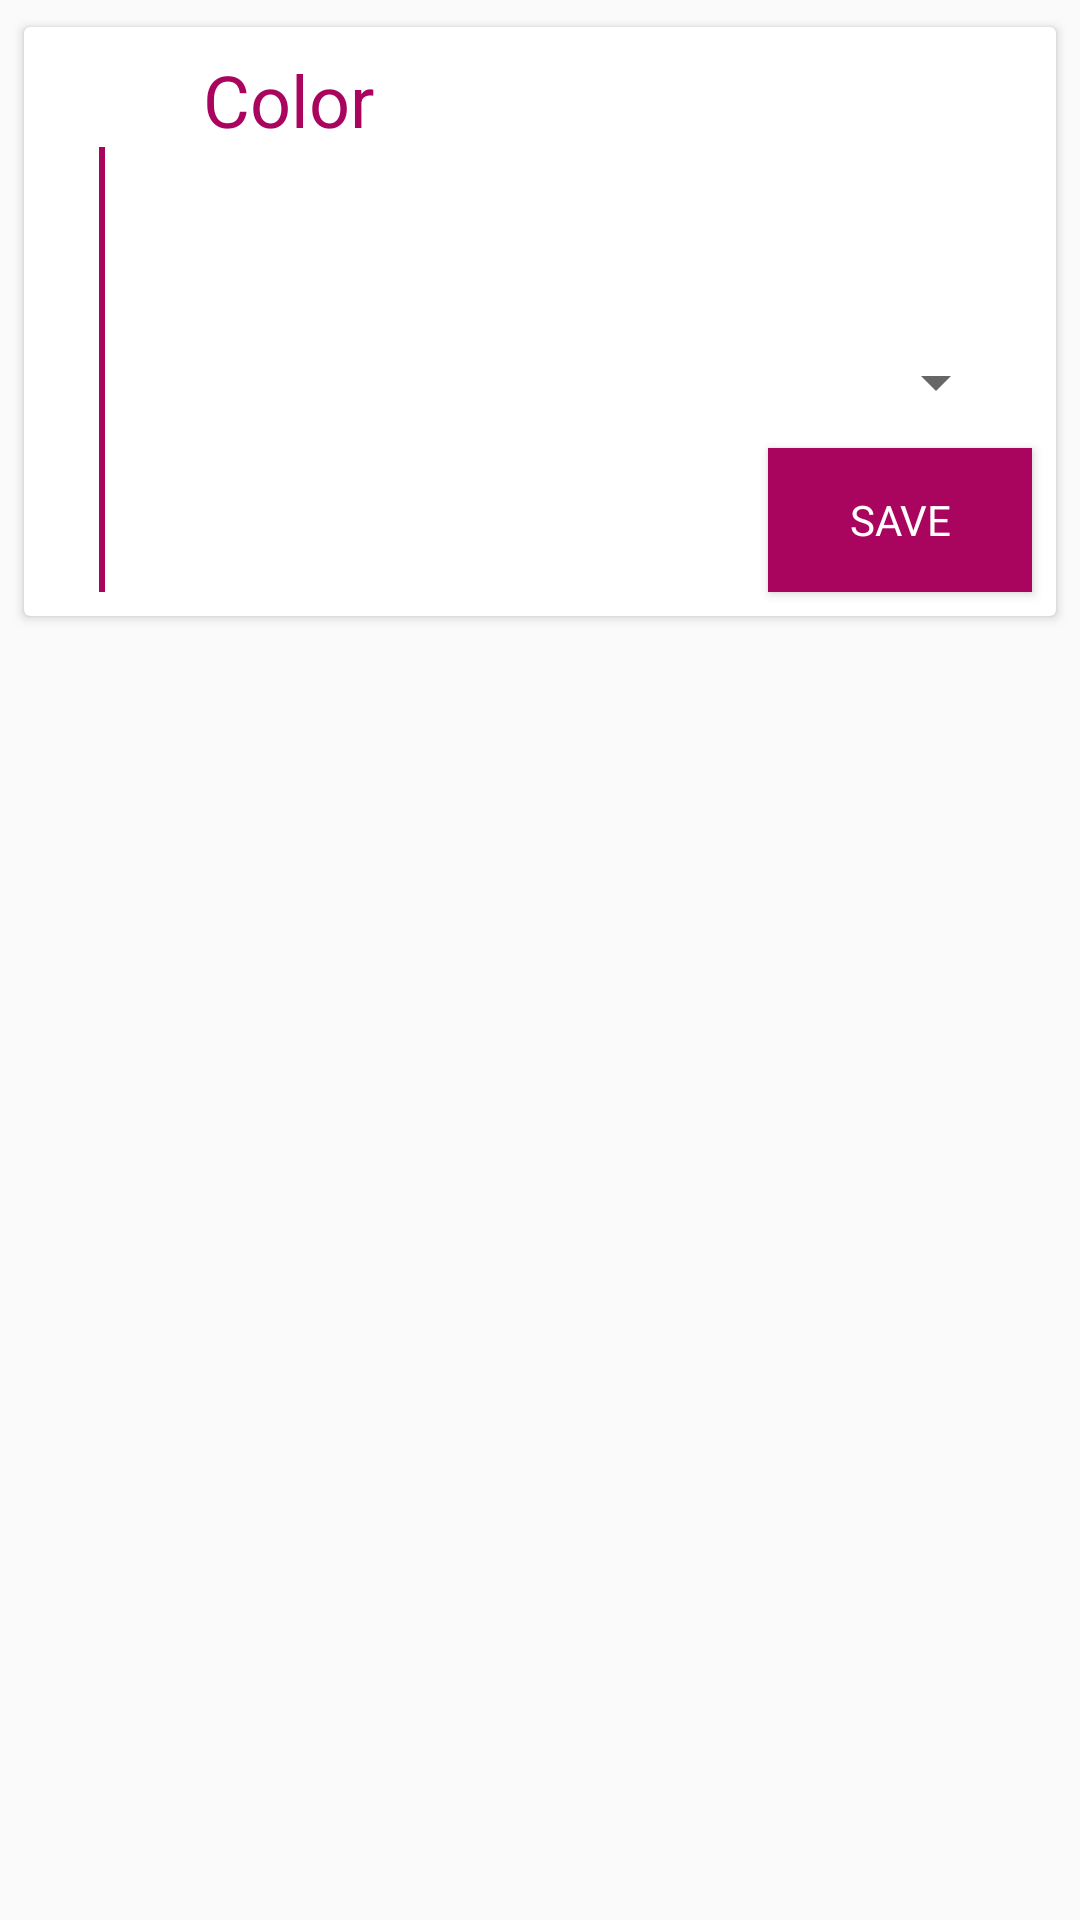

Produce the Android XML layout that renders to this screen, including the resource entries it uses.
<!-- AndroidManifest.xml: application theme AppTheme -->
<!-- res/layout/fragment_color.xml -->
<?xml version="1.0" encoding="utf-8"?>
<RelativeLayout xmlns:android="http://schemas.android.com/apk/res/android"
    xmlns:app="http://schemas.android.com/apk/res-auto"
    xmlns:tools="http://schemas.android.com/tools"
    android:layout_width="match_parent"
    android:layout_height="wrap_content"
    >

    <androidx.cardview.widget.CardView
        android:layout_width="match_parent"
        android:layout_height="wrap_content"
        android:layout_alignParentStart="true"
        android:layout_alignParentTop="true"
        android:layout_alignParentEnd="true"
        android:layout_marginStart="8dp"
        android:layout_marginTop="9dp"
        android:layout_marginEnd="8dp"
        android:layout_marginBottom="8dp"
        app:cardCornerRadius="2dp">

        <androidx.constraintlayout.widget.ConstraintLayout
            android:layout_width="match_parent"
            android:layout_height="wrap_content"
            android:id="@+id/layout_spinner">

            <TextView
                android:id="@+id/textView5"
                style="@style/CustomFragmentLabel"
                android:layout_width="wrap_content"
                android:layout_height="wrap_content"
                android:layout_marginStart="8dp"
                android:layout_marginTop="8dp"
                android:layout_marginEnd="8dp"
                android:layout_marginBottom="8dp"
                android:text="@string/Color"
                app:layout_constraintBottom_toBottomOf="parent"
                app:layout_constraintEnd_toEndOf="parent"
                app:layout_constraintHorizontal_bias="0.0"
                app:layout_constraintStart_toStartOf="@+id/guideline2"
                app:layout_constraintTop_toTopOf="parent"
                app:layout_constraintVertical_bias="0.0" />

            <TextView
                android:id="@+id/textView6"
                style="@style/CustomFragmentCircle"
                android:layout_width="wrap_content"
                android:layout_height="wrap_content"
                android:layout_marginStart="8dp"
                android:layout_marginTop="8dp"
                android:layout_marginEnd="8dp"
                android:text="4"
                app:layout_constraintEnd_toStartOf="@+id/guideline2"
                app:layout_constraintStart_toStartOf="parent"
                app:layout_constraintTop_toTopOf="parent" />

            <View
                android:id="@+id/bar"
                style="@style/CustomFragmentBar"
                android:layout_width="2dp"
                android:layout_height="0dp"
                android:layout_marginTop="8dp"
                android:layout_marginBottom="8dp"
                app:layout_constraintBottom_toBottomOf="parent"
                app:layout_constraintEnd_toEndOf="@+id/textView6"
                app:layout_constraintStart_toStartOf="@+id/textView6"
                app:layout_constraintTop_toBottomOf="@+id/textView6" />

            <Spinner
                android:id="@+id/spinner_color"
                android:layout_width="0dp"
                android:layout_height="36dp"
                android:layout_marginStart="8dp"
                android:layout_marginTop="8dp"
                android:layout_marginEnd="16dp"
                android:layout_marginBottom="8dp"
                app:layout_constraintBottom_toBottomOf="parent"
                app:layout_constraintEnd_toEndOf="parent"
                app:layout_constraintStart_toStartOf="@+id/guideline2"
                app:layout_constraintTop_toBottomOf="@+id/textView5" />

            <Button
                android:id="@+id/next_button"
                style="@style/CustomFragmentButton"
                android:layout_width="wrap_content"
                android:layout_height="wrap_content"
                android:layout_marginStart="8dp"
                android:layout_marginTop="4dp"
                android:layout_marginEnd="8dp"
                android:layout_marginBottom="8dp"
                android:text="Save"
                app:layout_constraintBottom_toBottomOf="parent"
                app:layout_constraintEnd_toEndOf="parent"
                app:layout_constraintHorizontal_bias="1.0"
                app:layout_constraintStart_toStartOf="parent"
                app:layout_constraintTop_toBottomOf="@+id/spinner_color" />

            <androidx.constraintlayout.widget.Guideline
                android:id="@+id/guideline2"
                android:layout_width="wrap_content"
                android:layout_height="wrap_content"
                android:orientation="vertical"
                app:layout_constraintGuide_percent="0.15" />
        </androidx.constraintlayout.widget.ConstraintLayout>
    </androidx.cardview.widget.CardView>

</RelativeLayout>
<!-- resources referenced by this layout -->
<resources>
  <string name="Color">Color</string>
  <style name="CustomFragmentBar" parent="TextAppearance.AppCompat">
          <item name="android:width">2dp</item>
          <item name="android:height">0dp</item>
          <item name="android:background">@color/colorAccent</item>
      </style>
  <style name="CustomFragmentButton" parent="TextAppearance.AppCompat">
          <item name="android:textColor">@color/color_white</item>
          <item name="android:background">@color/colorAccent</item>
      </style>
  <style name="CustomFragmentCircle" parent="TextAppearance.AppCompat">
          <item name="android:textColor">@color/color_white</item>
          <item name="android:background">@drawable/progress_circle</item>
          <item name="android:height">24dp</item>
          <item name="android:width">24dp</item>
          <item name="android:gravity">center</item>
      </style>
  <style name="CustomFragmentLabel" parent="TextAppearance.AppCompat">
          <item name="android:textColor">@color/colorAccent</item>
          <item name="android:textSize">24dp</item>
      </style>
  <style name="AppTheme" parent="Theme.AppCompat.Light.NoActionBar">
          
          <item name="colorPrimary">@color/colorPrimary</item>
          <item name="colorPrimaryDark">@color/colorPrimaryDark</item>
          <item name="colorAccent">@color/colorAccent</item>
      </style>
  <color name="colorAccent">#AA055E</color>
  <color name="color_white">#FFFFFF</color>
  <color name="colorPrimary">#008577</color>
  <color name="colorPrimaryDark">#00574B</color>
</resources>
